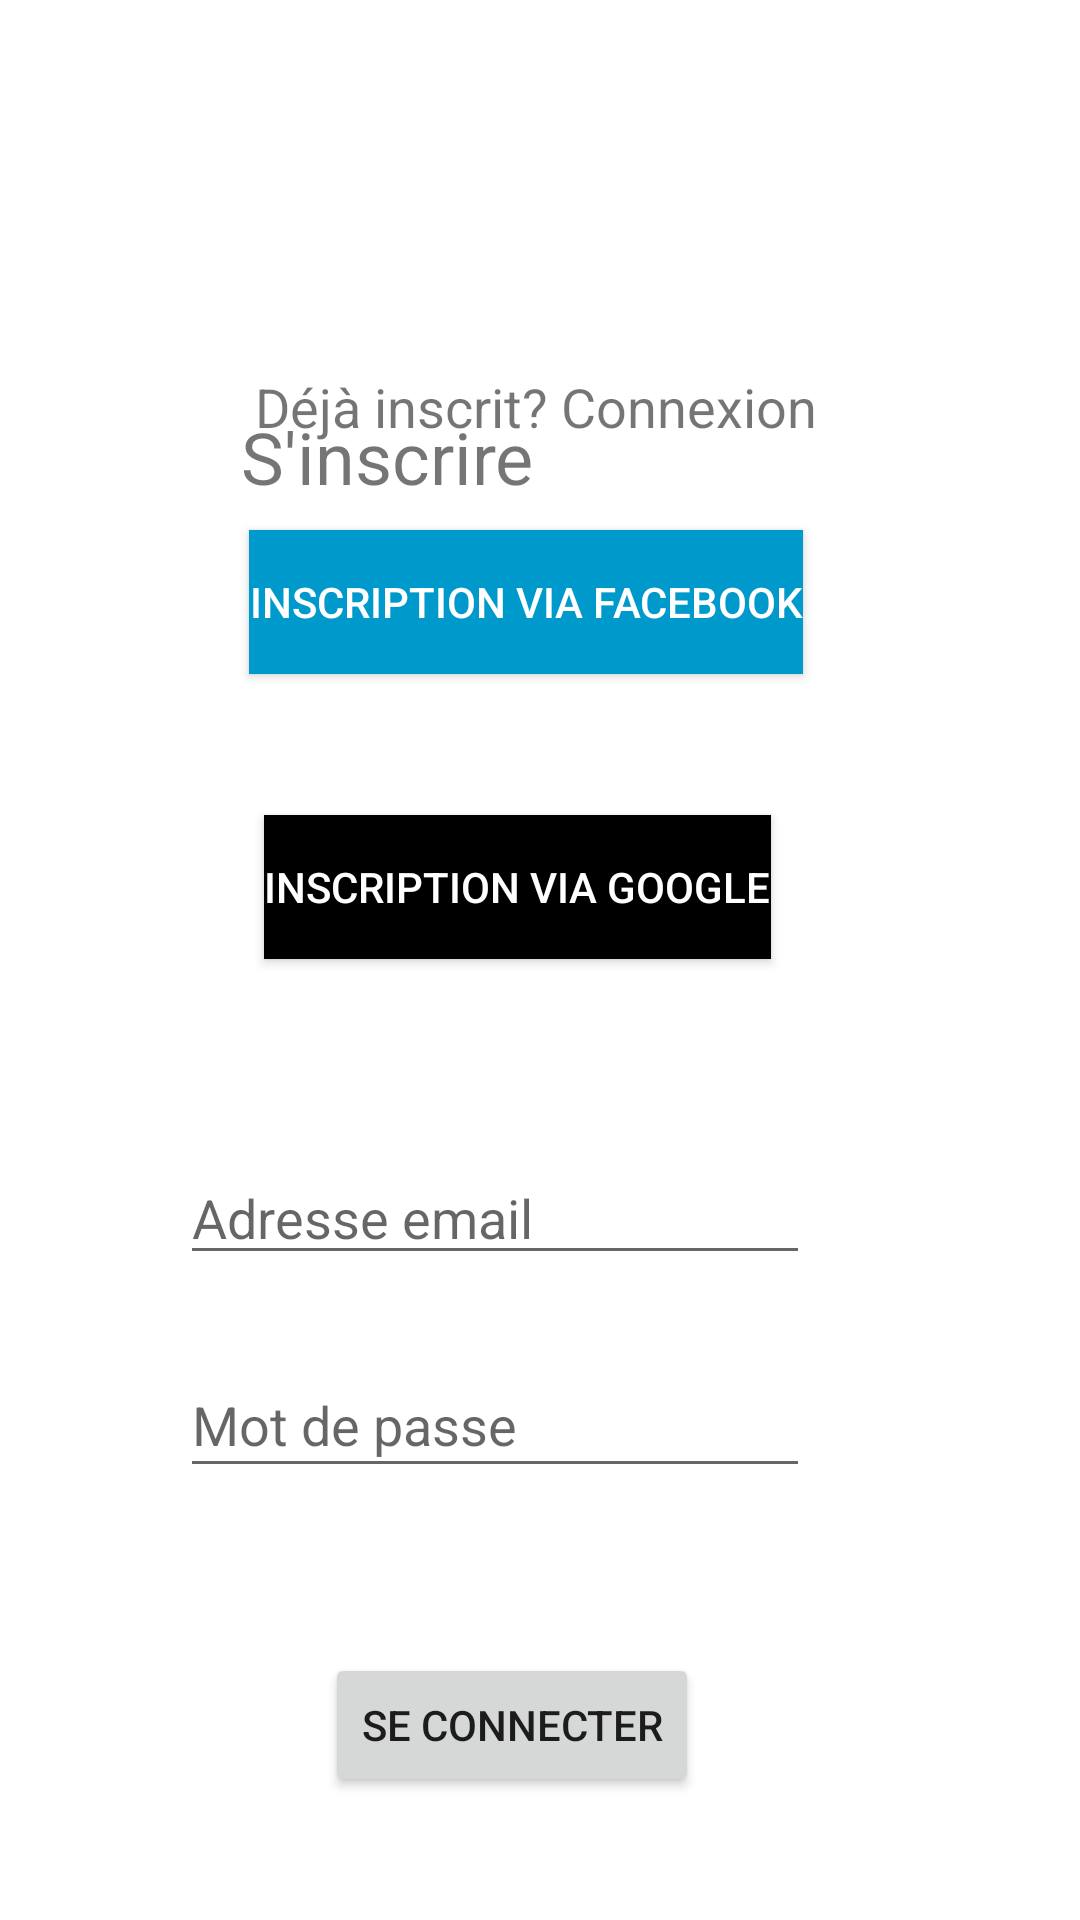

Reconstruct the res/layout file that produces this screen, plus the resources it refers to.
<!-- AndroidManifest.xml: application theme Theme.SelectionneurDeJeuVideo -->
<!-- res/layout/activity_home.xml -->
<?xml version="1.0" encoding="utf-8"?>
<androidx.constraintlayout.widget.ConstraintLayout
    xmlns:android="http://schemas.android.com/apk/res/android"
    xmlns:app="http://schemas.android.com/apk/res-auto"
    xmlns:tools="http://schemas.android.com/tools"
    android:layout_width="match_parent"
    android:layout_height="match_parent">

    <TextView
        android:id="@+id/inscrire"
        android:layout_width="wrap_content"
        android:layout_height="wrap_content"
        android:layout_marginStart="85dp"
        android:layout_marginTop="136dp"
        android:layout_marginEnd="269dp"
        android:text="@string/s_inscrire"
        android:textAlignment="center"
        android:textSize="24sp"
        app:layout_constraintEnd_toEndOf="parent"
        app:layout_constraintHorizontal_bias="0.051"
        app:layout_constraintStart_toStartOf="parent"
        app:layout_constraintTop_toTopOf="parent" />

    <TextView
        android:id="@+id/deja_inscrit"
        android:layout_width="wrap_content"
        android:layout_height="wrap_content"
        android:layout_marginStart="85dp"
        android:layout_marginEnd="180dp"
        android:layout_marginBottom="29dp"
        android:text="@string/d_j_inscrit_connexion"
        android:textAlignment="center"
        android:textSize="18sp"
        app:layout_constraintBottom_toTopOf="@+id/via_facebook"
        app:layout_constraintEnd_toEndOf="parent"
        app:layout_constraintHorizontal_bias="0.0"
        app:layout_constraintStart_toStartOf="parent" />

    <EditText
        android:id="@+id/editTextTextEmailAddress"
        android:layout_width="wrap_content"
        android:layout_height="wrap_content"
        android:layout_marginStart="86dp"
        android:layout_marginEnd="116dp"
        android:layout_marginBottom="26dp"
        android:hint="Adresse email"
        android:ems="10"
        android:inputType="textEmailAddress"
        app:layout_constraintBottom_toTopOf="@+id/editTextTextPassword"
        app:layout_constraintEnd_toEndOf="parent"
        app:layout_constraintStart_toStartOf="parent"
        android:autofillHints="" />

    <EditText
        android:id="@+id/editTextTextPassword"
        android:layout_width="wrap_content"
        android:layout_height="45dp"
        android:layout_marginStart="86dp"
        android:layout_marginEnd="116dp"
        android:layout_marginBottom="55dp"
        android:hint="Mot de passe"
        android:ems="10"
        android:inputType="textPassword"
        app:layout_constraintBottom_toTopOf="@+id/btn_se_connecter"
        app:layout_constraintEnd_toEndOf="parent"
        app:layout_constraintStart_toStartOf="parent"
        android:autofillHints="" />

    <Button
        android:id="@+id/via_facebook"
        android:layout_width="wrap_content"
        android:layout_height="wrap_content"
        android:layout_marginStart="83dp"
        android:layout_marginEnd="84dp"
        android:layout_marginBottom="47dp"
        android:background="@android:color/holo_blue_dark"
        android:text="@string/inscription_via_facebook"
        android:textColor="@android:color/white"
        app:layout_constraintBottom_toTopOf="@+id/via_google"
        app:layout_constraintEnd_toEndOf="parent"
        app:layout_constraintHorizontal_bias="0.0"
        app:layout_constraintStart_toStartOf="parent" />

    <Button
        android:id="@+id/via_google"
        android:layout_width="wrap_content"
        android:layout_height="wrap_content"
        android:layout_marginStart="85dp"
        android:layout_marginEnd="100dp"
        android:layout_marginBottom="64dp"
        android:background="@color/black"
        android:text="@string/inscription_via_google"
        android:textColor="@color/white"
        app:layout_constraintBottom_toTopOf="@+id/editTextTextEmailAddress"
        app:layout_constraintEnd_toEndOf="parent"
        app:layout_constraintStart_toStartOf="parent" />

    <Button
        android:id="@+id/btn_se_connecter"
        android:layout_width="wrap_content"
        android:layout_height="wrap_content"
        android:layout_marginStart="123dp"
        android:layout_marginEnd="142dp"
        android:layout_marginBottom="41dp"
        android:onClick="goToMenu"
        android:text="@string/se_connecter"
        app:layout_constraintBottom_toBottomOf="parent"
        app:layout_constraintEnd_toEndOf="parent"
        app:layout_constraintStart_toStartOf="parent" />

</androidx.constraintlayout.widget.ConstraintLayout>
<!-- resources referenced by this layout -->
<resources>
  <string name="d_j_inscrit_connexion">Déjà inscrit? Connexion</string>
  <string name="inscription_via_facebook">Inscription via Facebook</string>
  <string name="inscription_via_google">Inscription via Google</string>
  <string name="s_inscrire">S\'inscrire</string>
  <string name="se_connecter">Se connecter</string>
  <style name="Theme.SelectionneurDeJeuVideo" parent="Theme.MaterialComponents.DayNight.DarkActionBar">
          
          <item name="colorPrimary">@color/purple_500</item>
          <item name="colorPrimaryVariant">@color/purple_700</item>
          <item name="colorOnPrimary">@color/white</item>
          
          <item name="colorSecondary">@color/teal_200</item>
          <item name="colorSecondaryVariant">@color/teal_700</item>
          <item name="colorOnSecondary">@color/black</item>
          
          <item name="android:statusBarColor" tools:targetApi="l">?attr/colorPrimaryVariant</item>
          
      </style>
  <!-- not gathered from this repository: default colours our renderer supplied (Android Studio template values) -->
  <color name="purple_500">#FF6200EE</color>
  <color name="purple_700">#FF3700B3</color>
  <color name="teal_200">#FF03DAC5</color>
  <color name="teal_700">#FF018786</color>
  <color name="black">#FF000000</color>
  <color name="white">#FFFFFFFF</color>
</resources>
